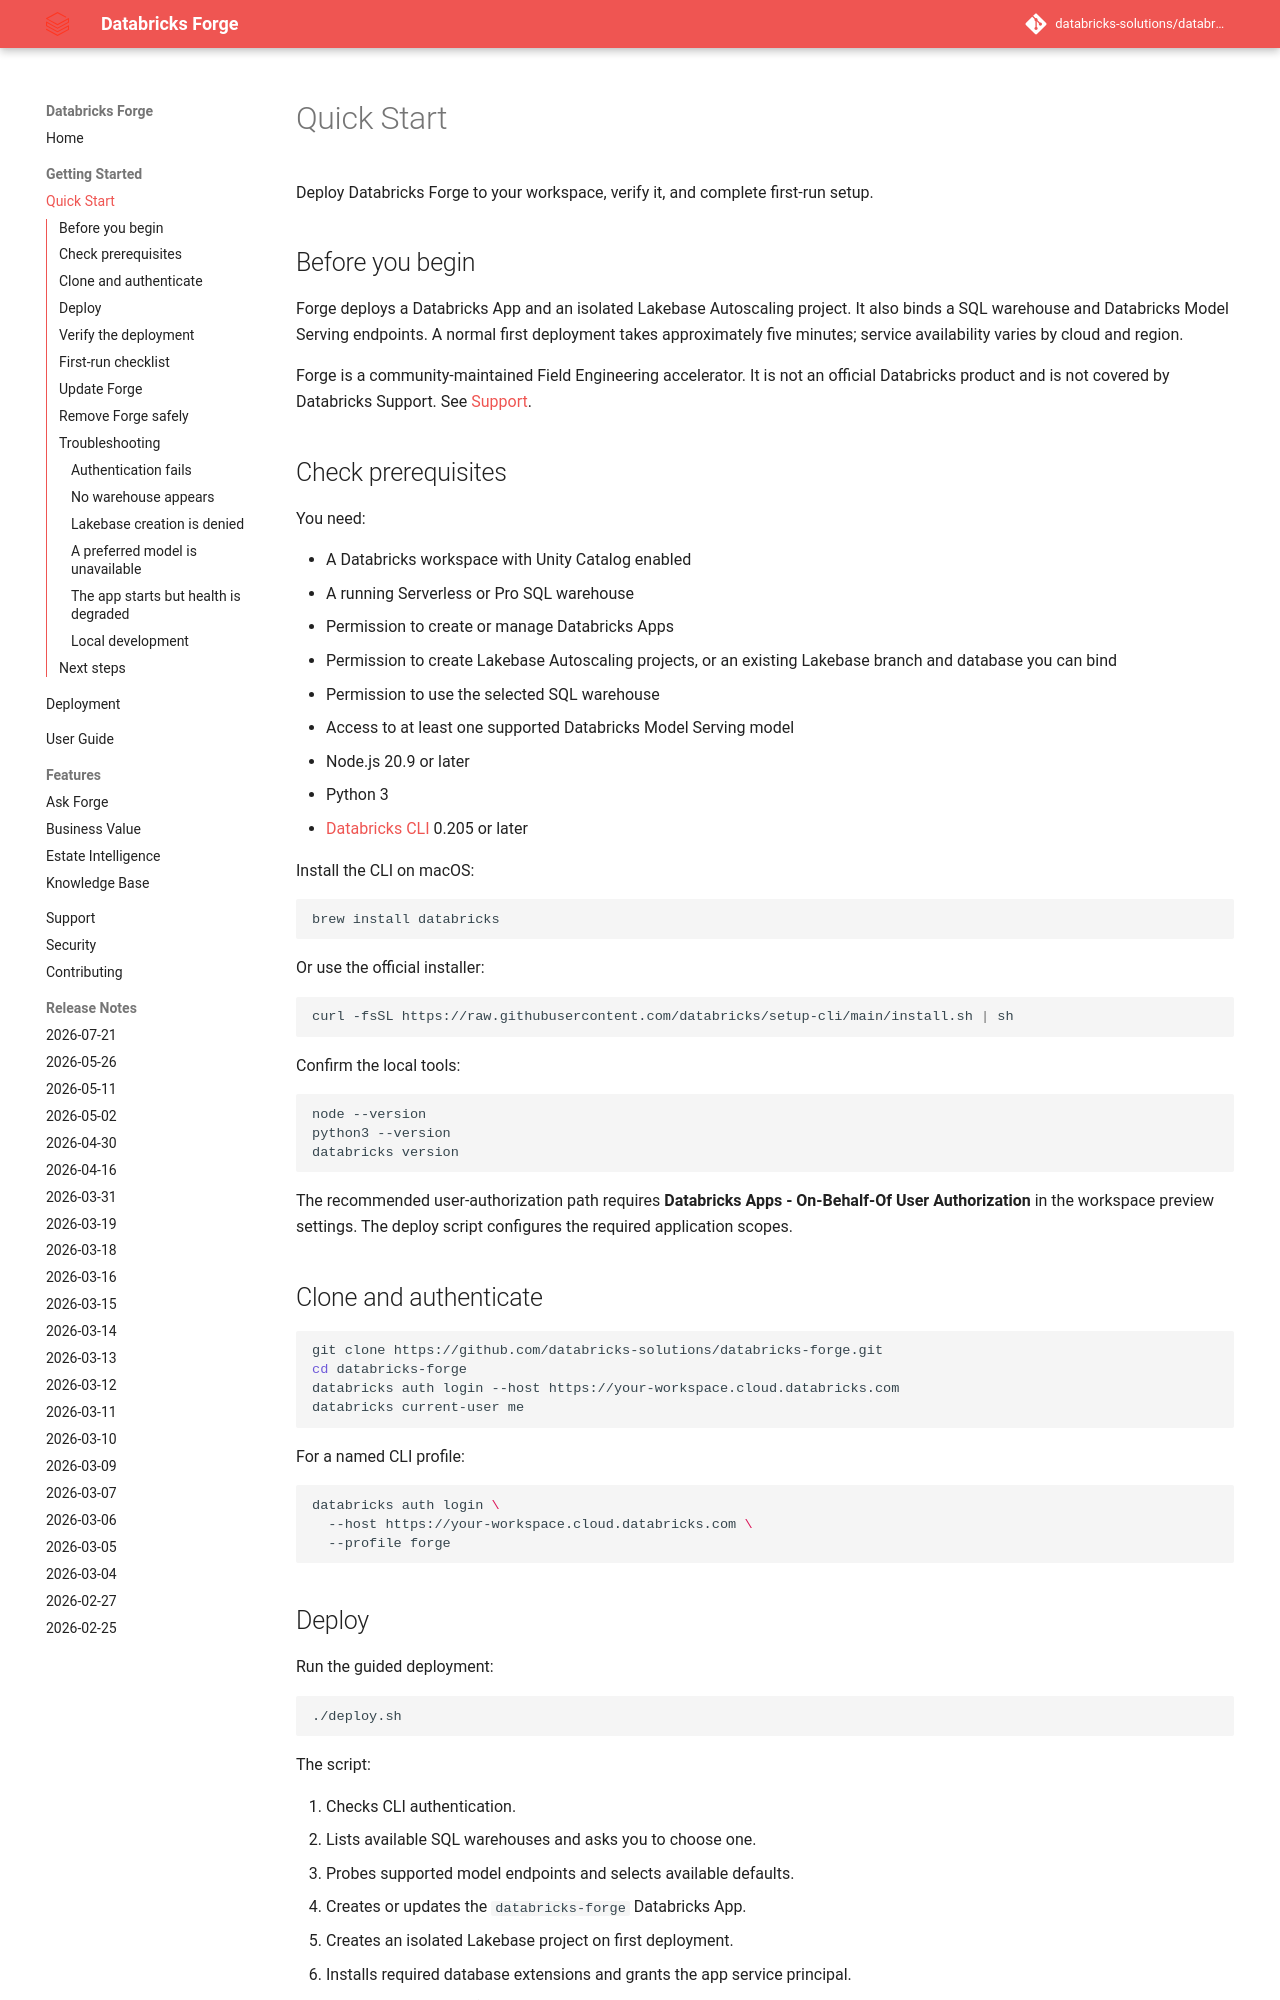

repository: databricks-solutions/databricks-forge · page: quickstart.html · generator: mkdocs

# Quick Start

Deploy Databricks Forge to your workspace, verify it, and complete first-run
setup.

## Before you begin

Forge deploys a Databricks App and an isolated Lakebase Autoscaling project.
It also binds a SQL warehouse and Databricks Model Serving endpoints. A normal
first deployment takes approximately five minutes; service availability varies
by cloud and region.

Forge is a community-maintained Field Engineering accelerator. It is not an
official Databricks product and is not covered by Databricks Support. See
[Support](https://github.com/databricks-solutions/databricks-forge/blob/main/SUPPORT.md).

## Check prerequisites

You need:

- A Databricks workspace with Unity Catalog enabled
- A running Serverless or Pro SQL warehouse
- Permission to create or manage Databricks Apps
- Permission to create Lakebase Autoscaling projects, or an existing Lakebase
  branch and database you can bind
- Permission to use the selected SQL warehouse
- Access to at least one supported Databricks Model Serving model
- Node.js 20.9 or later
- Python 3
- [Databricks CLI](https://docs.databricks.com/dev-tools/cli/install.html)
  0.205 or later

Install the CLI on macOS:

```bash
brew install databricks
```

Or use the official installer:

```bash
curl -fsSL https://raw.githubusercontent.com/databricks/setup-cli/main/install.sh | sh
```

Confirm the local tools:

```bash
node --version
python3 --version
databricks version
```

The recommended user-authorization path requires **Databricks Apps -
On-Behalf-Of User Authorization** in the workspace preview settings. The deploy
script configures the required application scopes.

## Clone and authenticate

```bash
git clone https://github.com/databricks-solutions/databricks-forge.git
cd databricks-forge
databricks auth login --host https://your-workspace.cloud.databricks.com
databricks current-user me
```

For a named CLI profile:

```bash
databricks auth login \
  --host https://your-workspace.cloud.databricks.com \
  --profile forge
```
